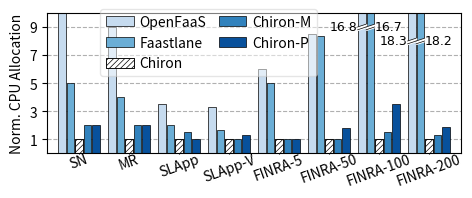

Here is the Python script that generated this plot:
import matplotlib.pyplot as plt
import matplotlib as mpl
import numpy as np
import pandas as pd
import seaborn as sns
import matplotlib.font_manager
# matplotlib.rcParams["font.family"] = 'Helvetica'
matplotlib.rcParams['pdf.fonttype'] = 42
matplotlib.rcParams['ps.fonttype'] = 42


# methods = ["ASF", "OpenFaaS", "SAND", "Faastlane", "Chiron", "Faastlane-M", "Chiron-M", "Chiron-PC", "Faastlane-P", "Chiron-P"]
# methods = ["OpenFaaS", "SAND", "Faastlane", "Chiron", "Faastlane-M", "Chiron-M", "Faastlane-P", "Chiron-P"]

# methods = ["One-to-One",  "Many-to-One", "Chiron",  "Chiron-M", "Chiron-P"]
methods = ["OpenFaaS",  "Faastlane", "Chiron",  "Chiron-M", "Chiron-P"]

workflows = ["SocialNetwork", "MovieReviewing", "SLApp", "SLApp-V", "FINRA-5", "FINRA-50", "FINRA-100", "FINRA-200"]
workflows = ["SN", "MR", "SLApp", "SLApp-V", "FINRA-5", "FINRA-50", "FINRA-100", "FINRA-200"]

colors = ["#009E73",  "#57B5E8", "k",  "#D53E4F",   "#66C2A5"]
hatches = ["xxxx",      None,    "///",  "///",         "///"]

back_colors = ["#9ECAE1",  "#3182BD", "white",  "white",  "white"]

back_colors = ["#C6DBEF", "#9ECAE1", "#6BAED6", "#3182BD", "#08519C",]
back_colors = ["#C6DBEF", "#6BAED6", "white", "#3182BD", "#08519C",]

edge_colors = ["#9ECAE1",  "#3182BD", "k", "r", "blue"]

hatches = [None, None,  "////",  "////",  "////"]

hatches = [None, None,  None,  None,  None]
hatches = [None, None,  "//////",  None,  None]

# ASF, OpenFaaS, SAND, Faastlane, Chiron, Faastlane-M, Chiron-M, Chiron-PC, Faastlane-P, Chiron-P
SN_lats =        [ 744, 72,  85,  62,  36,  75,  76,  66,   28, 26]
SN_CPUs =        [ 10,  10,  5,   5,   1,   5,   2,   2,    5,  2]

# print(1+10+9+1+2+1+1+13+20+17)
# exit(0)

SN_CPU_costs =   [ 75,  75, 425, 310,  36, 375, 152, 132, 140, 52]

# print(39.2 + 36.04 + 29.61 + 39.25 + 28.3 + 27.83 + 35.77 + 27.59 + 37.67)
# exit(0)

MR_lats =        [ 707, 65,  71,  53,  30,  71,  74,  54,   22, 22]
MR_CPUs =        [ 9,   9,   4,   4,   1,   4,   2,   2,    4,  2]

# print(1+9+9+1+1+1+13+15+16)
# exit(0)
MR_CPU_costs =   [ 66,  66, 284, 212,  30, 284, 148, 108,   88, 44]


App7_lats =      [443,  83,  104, 104, 69,  120, 125, 115,  54, 56]
App7_CPUs =      [ 7,   7,   4,   4,   2,   4,   3,   2,    4,  2]

App7_CPU_costs = [140, 140, 416, 416, 138, 480, 375, 230, 216, 112]

# print(18+11+18+30+17+17+16+18+11+18)
# exit(0)

App10_lats =     [ 889, 172, 145, 130, 122, 184, 187, 128,  94, 93]
App10_CPUs =     [ 10,  10,  5,   5,   3,   5,   3,   4,    5,  4]

App10_CPU_costs = [174, 174, 725, 650, 366, 920, 561, 512, 470, 372]


Finra_5_lats =   [ 459, 107, 119, 109,  90, 133, 133, 124,  86, 85]
Finra_5_CPUs =   [ 6,    6,   5,   5,    1,  5,   1,   1,    5,  1]
# print(92+1*5)
# exit(0)

Finra_5_CPU_costs =[97, 97,  595, 545,  90, 665, 133, 124, 430, 85]


Finra_50_lats =  [1711, 305, 259, 245, 174, 338, 228, 244, 123, 103]
Finra_50_CPUs =  [51,   51,  50,  50,   6,  50,  6,   11,  50,  11]

                                                #59+53*5
Finra_50_Mems = [1595, 1595,  63, 63,  57,  68,  324, 335, 338, 335]

# print((92+4) * 10 +1)
# exit(0)
                                                        #228*6-4-8-12-16-20
Finra_50_CPU_costs=[961, 961, 12950, 12250, 1044, 16900, 1308, 2684, 6150, 1133]

Finra_100_lats = [3732, 482, 351, 338, 285, 373, 339, 483, 159, 142]
Finra_100_CPUs = [101,  101, 100, 100, 6,   100,   9,  21, 100, 21]

                            #70+76,        #73+76        #490+170
Finra_100_Mems =[3165, 3165, 146, 146, 114, 149, 477, 614, 660, 614]
                                               #61+52*8

# print((92+4) * 20 +1)
# exit(0)
Finra_100_CPU_costs= [1921, 1921, 351*80+199*20, 338*80+199*20, 1430, 373*80+199*20, 
339+234+239+243+240+281+233+319+318, 483*21, 159*80+110*20, 142*21]

Finra_200_lats = [8530, 838, 496, 482, 414, 522, 483, 891, 231, 236]
Finra_200_CPUs = [201,  201, 200, 200, 11,  200,  14,  21, 200, 21]

                            #70+72+63  57+115   64+56*13    #490+496+273    
Finra_200_Mems =[6305, 6305, 205, 205, 172, 211, 792, 1148, 1259, 1148]
                                          #76+72+63

# print((92+4) * 40 +1)
# exit(0)

Finra_200_CPU_costs= [3841, 3841, 496*80+461*80+363*40, 482*80+461*80+363*40, 414*6+389*5, 
522*80+461*80+363*40, 483+376+376+379+378+376+404+391+407+370+369+427+348+433, 891*21, 231*80+164*80+129*40, 236*21]

# fig, axes = plt.subplots(3, 1, sharex=True, facecolor='w', gridspec_kw={'height_ratios': (1, 1, 3)}, figsize=(9.3, 1.8), dpi=300)

fig  =  plt.figure(figsize=(4.65, 1.8), dpi=300)

plt.subplots_adjust(hspace=None, wspace=None, top=0.98, bottom=0.2, left=0.1, right=0.99)

width = 0.15
gap = 0.02

# all_lats = [SN_lats, MR_lats, App7_lats, App10_lats, Finra_5_lats, Finra_50_lats, Finra_100_lats, Finra_200_lats]

# all_mems = [SN_Mems, MR_Mems, App7_Mems, App10_Mems, Finra_5_Mems, Finra_50_Mems, Finra_100_Mems, Finra_200_Mems]

all_cpu_costs = [SN_CPU_costs, MR_CPU_costs, App7_CPU_costs, App10_CPU_costs, Finra_5_CPU_costs, Finra_50_CPU_costs, Finra_100_CPU_costs, Finra_200_CPU_costs]

all_cpus = [SN_CPUs, MR_CPUs, App7_CPUs, App10_CPUs, Finra_5_CPUs, Finra_50_CPUs, Finra_100_CPUs, Finra_200_CPUs]

for i, workflow_cpus in enumerate(all_cpus):
    print(f"==={workflows[i]}===")
    for j, method in enumerate(["ASF", "OpenFaaS", "SAND", "Faastlane", "Chiron", "Faastlane-M", "Chiron-M", "Chiron-PC", "Faastlane-P", "Chiron-P"]):
        if j != 7:
            print(f"{method}: {workflow_cpus[j]} CPUs")

for i in range(len(workflows)):
    all_cpus[i].pop(-5)
    all_cpus[i].pop(-3)
    all_cpus[i].pop(-2)
    all_cpus[i].pop(2)
    all_cpus[i].pop(0)

    for j in range(len(all_cpus[i])):
        if j != 2:
            if all_cpus[i][j] % all_cpus[i][2] > 0:
                all_cpus[i][j] = round(all_cpus[i][j]/all_cpus[i][2], 2)
            else:
                all_cpus[i][j] = int(all_cpus[i][j]/all_cpus[i][2])

    all_cpus[i][2] = 1

    # print(all_cpus[i])

# exit(0)

linewidth = 0.5

mpl.rcParams['hatch.linewidth'] = 0.5

bars = []
# text_fontdict2 = {"size": 7, "family": "Consolas"}
text_fontdict2 = {"size": 9, "family": "Consolas"}

for i in range(len(workflows)):
    for j in range(len(methods)):
        x = i + (j - 2) * (width + gap)

        if hatches[j] is None:
            bar = plt.bar([x], [all_cpus[i][j]], width=width, color=back_colors[j], edgecolor="#000000", linewidth=linewidth, zorder=2)
            if i == 0:
                bars.append(bar)
        else:
            bar1 = plt.bar([x], [all_cpus[i][j]], width=width, color=back_colors[j], edgecolor=edge_colors[j], hatch=hatches[j], linewidth=linewidth, zorder=2)
            bar2 = plt.bar([x], [all_cpus[i][j]], width=width, color="none", edgecolor="k", linewidth=linewidth, zorder=2)
            if i == 0:
                bars.append((bar1, bar2))

        if all_cpus[i][j] > 10:
                xs = np.linspace(x - width/2 - 0.01, x + width/2 + 0.01, 100)
                # print(xs)
                ys1 = []
                ys2 = []

                if i == 6:
                    y = 9
                else:
                    y = 8

                for xx in xs:
                    ys1.append(y-0.2 + 0.2 * ((xx - (x - width/2 - 0.01))/(width + 0.02)))
                    ys2.append(y + 0.2 * ((xx - (x - width/2 - 0.01))/(width + 0.02)))

                plt.fill_between(xs, ys1, ys2, color="white", zorder=3)

                plt.plot([x - width/2 - 0.01, x + width/2 + 0.01], [y-0.2, y], color="k", lw=0.5, zorder=4)
                plt.plot([x - width/2 - 0.01, x + width/2 + 0.01], [y, y+0.2], color="k", lw=0.5, zorder=4)

                if j == 0:
                    plt.text(x - width/2 - 0.02, y, str(round(all_cpus[i][j], 1)), va="center", fontdict=text_fontdict2, ha="right")
                else:
                    plt.text(x + width/2 + 0.02, y, str(round(all_cpus[i][j], 1)), va="center", fontdict=text_fontdict2)

        # plt.text(x, 25, str(all_cpus[i][j]), rotation=90, ha="right", va="center", rotation_mode='anchor', fontdict=text_fontdict2)


plt.ylabel("Norm. CPU Allocation")

plt.ylim(0, 10)
plt.yticks(range(1, 11, 2))

# plt.yscale("log")

plt.grid(ls="--", zorder=1, axis="y")

# plt.legend(bars, methods, ncol=2, framealpha=0.5, loc=(0, 0.4), frameon=False, columnspacing=0.9, handletextpad=0.4, fontsize=10)
plt.legend(bars, methods, ncol=2, framealpha=0.5, loc=(0.129, 0.55), 
    frameon=True, columnspacing=0.9, handletextpad=0.4, fontsize=10)

plt.xlim(0 - 2 * (width + gap) - 2 * width, len(workflows) - 1  + 2 * (width + gap) + 2 * width)

plt.xticks(range(len(workflows)), workflows, rotation=20)
plt.gca().xaxis.set_tick_params(pad=-2, length=1)

# plt.savefig('cpu-com-model.pdf')

plt.show()

# print(all_cpus)
